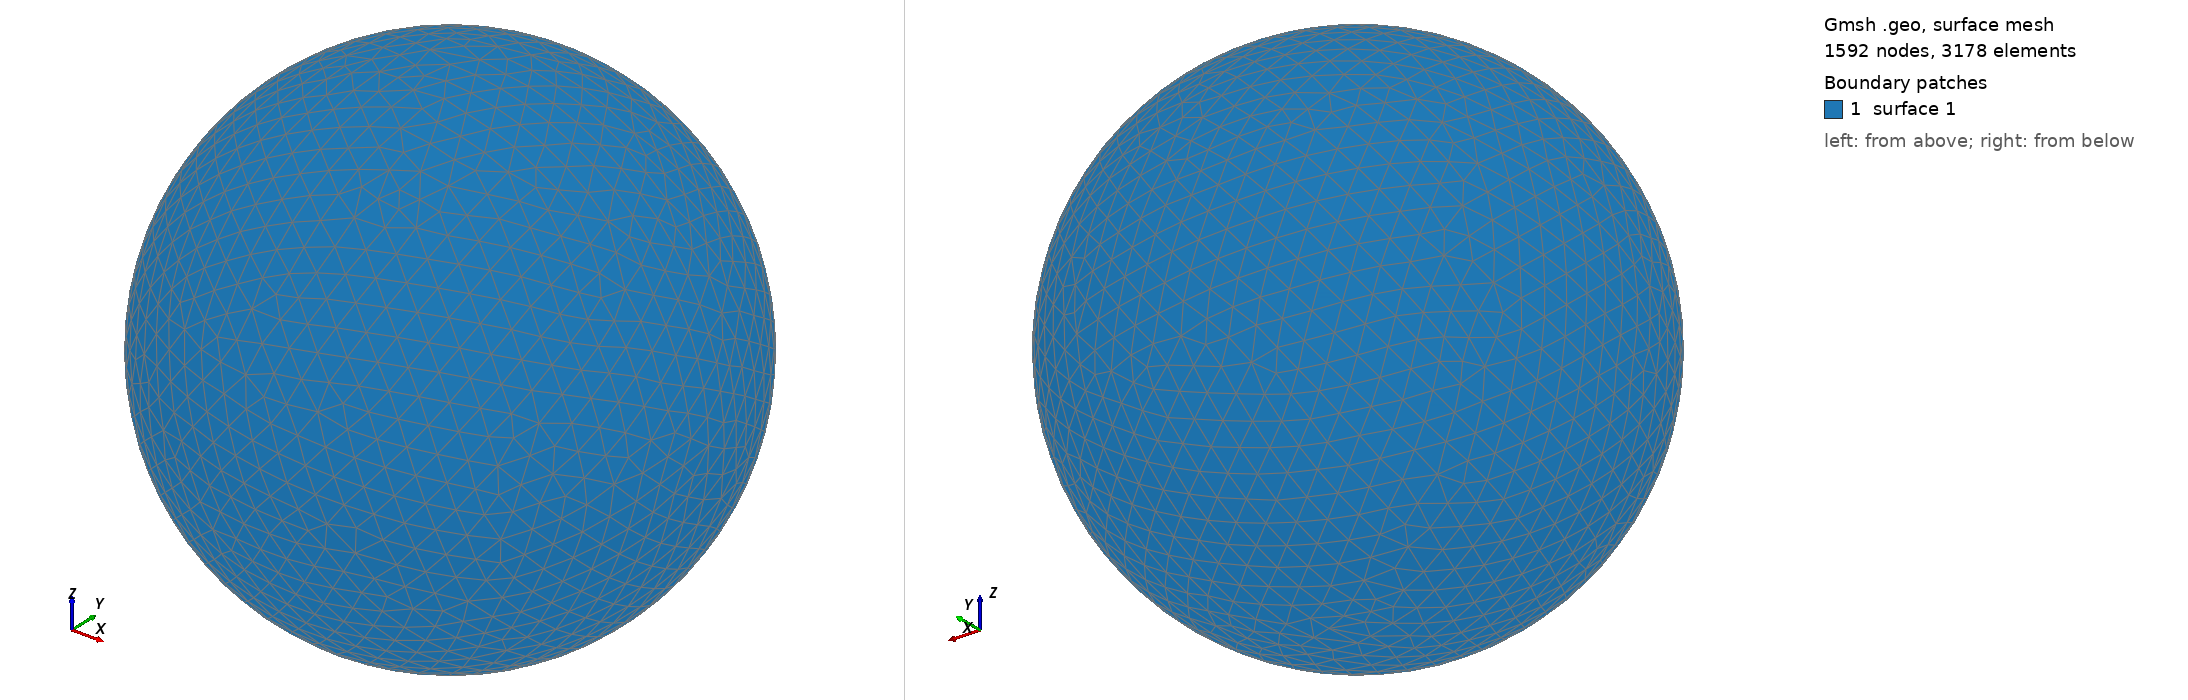

Gmsh geometry script, surface-meshed: 1592 nodes, 3178 surface elements. Boundary patches (legend numbers): 1 surface 1. Left view from above one corner, right view from below the opposite corner. The script declares no physical surfaces, so the legend lists its geometric surfaces. The drawing asked Gmsh for element sizes between 1% and 20% of the model's largest extent; the script's own settings can give other sizes.

=== shot0189.geo (drawn) ===
SetFactory("OpenCASCADE");
Point(1) = {0,0,0,0};
Sphere(1) = {0,0,0,0.00269200};
MeshSize{ PointsOf{ Surface{:}; } } = 0.000269200;
Mesh.ElementOrder=1;
Mesh.Format=39;
